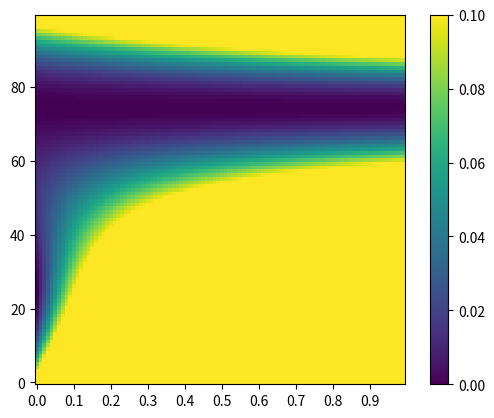

Reproduce this figure in Python. (Note: this script raises an exception after producing the figure.)
import numpy as np
import matplotlib.pyplot as plt 
from scipy.optimize import root
from mpl_toolkits.mplot3d import Axes3D 

U = lambda rho, a, b: (1.0/4.0)*rho**2*(1 - rho)**2 + a*rho**2 + b*(1 - rho)**2

def motivation_map( rho, a, b ):
    L = 10.0
    dU = lambda rho: (1.0/2.0)*(rho*((1-rho)**2 + a) - (1-rho)*(rho**2 + b))

    #noise = np.random.normal(loc = 0.0, scale=self.diff_heat)/np.sqrt(h)
    dRho = -L*dU( rho ) # noise

    return dRho

def evolve( T, rho0, a, b ):
    h = 0.01
    N = int(T/h)
    rho = rho0

    for i in range(N):
        rho += h*motivation_map( rho, a, b )

    return rho

# First graph : color bar as the line evolves
a = 0.0
Nb = 100
Nrho = 100
bs = np.linspace(0, 1, Nb)
rhos = np.linspace(-0.5, 1.5, Nrho)

X = np.zeros((Nrho, Nb))

for i in range(Nb):
    b = bs[i]
    for j in range(Nrho):
        X[j,i] = U(rhos[j], a, b)

plt.figure()
plt.imshow( X, interpolation='nearest', origin='lower', vmin = 0.0, vmax = 0.1)
plt.colorbar()
lbl_range_x = np.arange(0, 1, 0.1)
xtick_labels = ['%.1f'%x for x in lbl_range_x]
lbl_range_y = np.arange(-0.5, 1.5, 0.1)
ytick_labels = ['%.1f'%x for x in lbl_range_y]
plt.xticks( Nb*lbl_range_x, xtick_labels )
plt.yticks( range(0,Nrho,Nrho/len(lbl_range_y)), ytick_labels )  
plt.xlabel('b')
plt.ylabel('rho')
plt.title('U(rho) for a = 0')


# Second graph, position of the minima as b evolves
Nb = 50
a_s = np.linspace(0, 1, Nb)
b_s = np.linspace(0, 1, Nb)
rhos = np.linspace(-0.5, 1.5, Nrho)

Y = []
X = []
Z = []
C = []

for i in range(Nb):
    b = b_s[i]
    for j in range(Nb):
        a = a_s[j]
        f = lambda rho: (1.0/2.0)*(rho*((1-rho)**2 + a) - (1-rho)*(rho**2 + b))
        sol1 = root(f, 0)
        sol2 = root(f, 1)
        sol3 = root(f, 0.5)
        X.append(b)
        Y.append(a)
        Z.append(sol1.x)
        C.append('b')
        X.append(b)
        Y.append(a)
        Z.append(sol3.x)
        C.append('r')
        X.append(b)
        Y.append(a)
        Z.append(sol2.x)
        C.append('b')

fig = plt.figure()
ax = fig.add_subplot(111, projection='3d')
ax.scatter(X,Y,Z, c = C, marker='.')
ax.set_xlabel('b')
ax.set_ylabel('a')
ax.set_zlabel('Roots')
plt.title('Roots of the derivative')

plt.show()